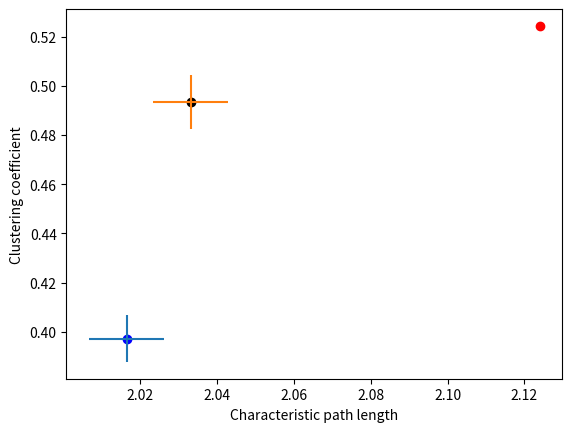

Recreate this plot in Python. (Note: this script raises an exception after producing the figure.)
import matplotlib.pyplot as plt

# Clear the figure in case of multiple runs in the same session.
plt.clf()

end4 = plt.plot(2.1240, 0.5243, 'ro')
rand4_con = plt.plot(2.0166, 0.3973, 'bo')
plt.errorbar(2.0166, 0.3973, xerr=0.0098, yerr=0.0095)
lat4_con = plt.plot(2.0332, 0.4933, 'ko')
plt.errorbar(2.0332, 0.4933, xerr=0.0097, yerr=0.0109)
plt.ylabel('Clustering coefficient')
plt.xlabel('Characteristic path length')
plt.legend((end4, rand4_con, lat4_con),
           ('CoCoMac in PHT00 space', 'Random', 'Lattice'), 'right',
           numpoints=1)
plt.savefig('results/figures/smallworld_end4.png')
plt.show()
